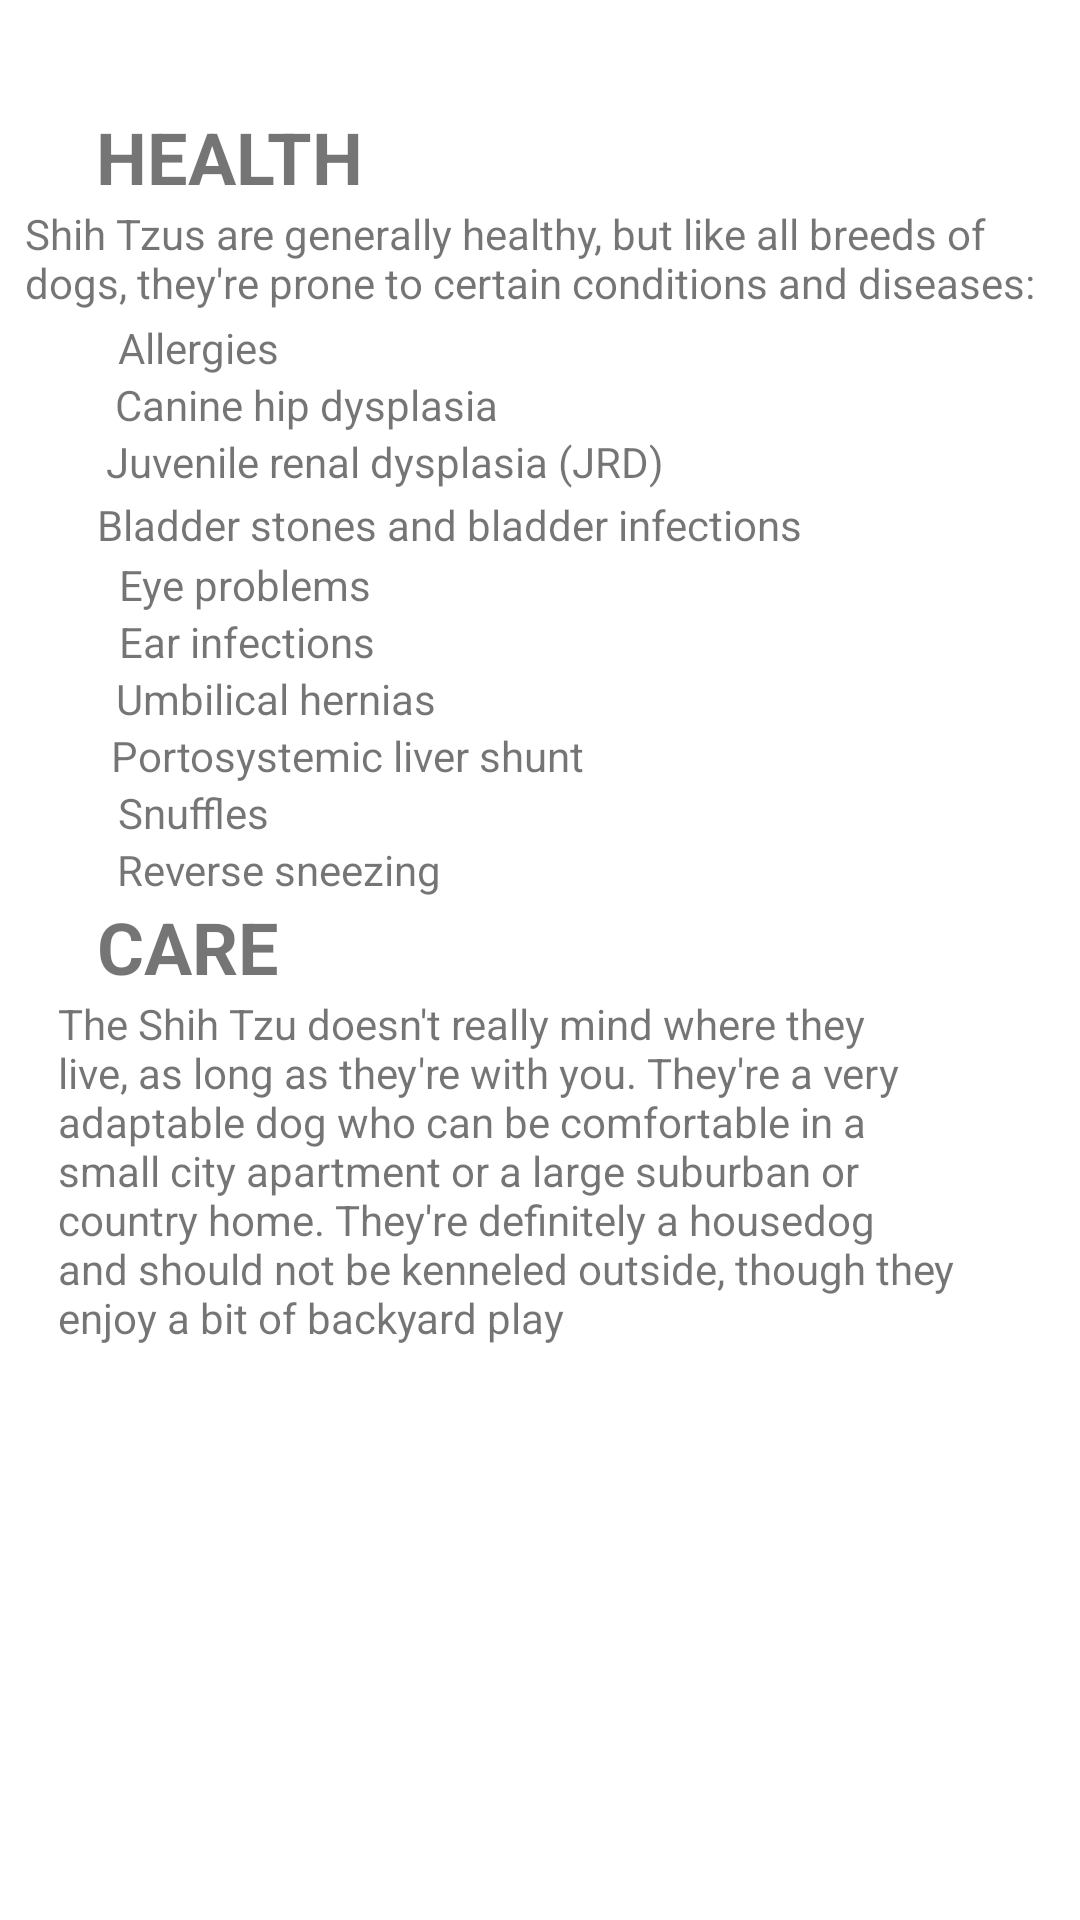

Here is an Android app screen rendered from its layout file. Give the layout XML and the strings, colors and styles it references.
<!-- AndroidManifest.xml: application theme Theme.TOOTzypup -->
<!-- res/layout/activity_next2.xml -->
<?xml version="1.0" encoding="utf-8"?>
<androidx.constraintlayout.widget.ConstraintLayout xmlns:android="http://schemas.android.com/apk/res/android"
    xmlns:app="http://schemas.android.com/apk/res-auto"
    xmlns:tools="http://schemas.android.com/tools"
    android:layout_width="match_parent"
    android:layout_height="match_parent"
    android:background="@drawable/bg4"
    tools:context=".Next2">

    <TextView
        android:id="@+id/textView18"
        android:layout_width="wrap_content"
        android:layout_height="wrap_content"
        android:layout_marginTop="36dp"
        android:text="HEALTH"
        android:textSize="24sp"
        android:textStyle="bold"
        app:layout_constraintEnd_toEndOf="parent"
        app:layout_constraintHorizontal_bias="0.118"
        app:layout_constraintStart_toStartOf="parent"
        app:layout_constraintTop_toTopOf="parent" />

    <TextView
        android:id="@+id/textView19"
        android:layout_width="343dp"
        android:layout_height="38dp"
        android:layout_marginLeft="10dp"
        android:layout_marginRight="10dp"
        android:text="Shih Tzus are generally healthy, but like all breeds of dogs, they're prone to certain conditions and diseases:"
        app:layout_constraintEnd_toEndOf="parent"
        app:layout_constraintHorizontal_bias="0.558"
        app:layout_constraintStart_toStartOf="parent"
        app:layout_constraintTop_toBottomOf="@+id/textView18" />

    <TextView
        android:id="@+id/textView20"
        android:layout_width="wrap_content"
        android:layout_height="wrap_content"
        android:layout_marginLeft="10dp"
        android:layout_marginRight="10dp"
        android:text="Allergies"
        app:layout_constraintEnd_toEndOf="parent"
        app:layout_constraintHorizontal_bias="0.103"
        app:layout_constraintStart_toStartOf="parent"
        app:layout_constraintTop_toBottomOf="@+id/textView19" />

    <TextView
        android:id="@+id/textView21"
        android:layout_width="wrap_content"
        android:layout_height="wrap_content"
        android:layout_marginLeft="10dp"
        android:layout_marginRight="10dp"
        android:text="Canine hip dysplasia"
        app:layout_constraintEnd_toEndOf="parent"
        app:layout_constraintHorizontal_bias="0.134"
        app:layout_constraintStart_toStartOf="parent"
        app:layout_constraintTop_toBottomOf="@+id/textView20" />

    <TextView
        android:id="@+id/textView22"
        android:layout_width="199dp"
        android:layout_height="21dp"
        android:layout_marginLeft="10dp"
        android:layout_marginRight="10dp"
        android:text="Juvenile renal dysplasia (JRD) "
        app:layout_constraintEnd_toEndOf="parent"
        app:layout_constraintHorizontal_bias="0.179"
        app:layout_constraintStart_toStartOf="parent"
        app:layout_constraintTop_toBottomOf="@+id/textView21" />

    <TextView
        android:id="@+id/textView23"
        android:layout_width="251dp"
        android:layout_height="20dp"
        android:layout_marginLeft="10dp"
        android:layout_marginRight="10dp"
        android:text="Bladder stones and bladder infections "
        app:layout_constraintEnd_toEndOf="parent"
        app:layout_constraintHorizontal_bias="0.251"
        app:layout_constraintStart_toStartOf="parent"
        app:layout_constraintTop_toBottomOf="@+id/textView22" />

    <TextView
        android:id="@+id/textView24"
        android:layout_width="wrap_content"
        android:layout_height="wrap_content"
        android:layout_marginLeft="10dp"
        android:layout_marginRight="10dp"
        android:text="Eye problems"
        app:layout_constraintEnd_toEndOf="parent"
        app:layout_constraintHorizontal_bias="0.116"
        app:layout_constraintStart_toStartOf="parent"
        app:layout_constraintTop_toBottomOf="@+id/textView23" />

    <TextView
        android:id="@+id/textView25"
        android:layout_width="wrap_content"
        android:layout_height="wrap_content"
        android:layout_marginLeft="10dp"
        android:layout_marginRight="10dp"
        android:text="Ear infections"
        app:layout_constraintEnd_toEndOf="parent"
        app:layout_constraintHorizontal_bias="0.116"
        app:layout_constraintStart_toStartOf="parent"
        app:layout_constraintTop_toBottomOf="@+id/textView24" />

    <TextView
        android:id="@+id/textView27"
        android:layout_width="wrap_content"
        android:layout_height="wrap_content"
        android:layout_marginLeft="10dp"
        android:layout_marginRight="10dp"
        android:text="Umbilical hernias  "
        app:layout_constraintEnd_toEndOf="parent"
        app:layout_constraintHorizontal_bias="0.127"
        app:layout_constraintStart_toStartOf="parent"
        app:layout_constraintTop_toBottomOf="@+id/textView25" />

    <TextView
        android:id="@+id/textView28"
        android:layout_width="wrap_content"
        android:layout_height="wrap_content"
        android:layout_marginLeft="10dp"
        android:layout_marginRight="10dp"
        android:text="Portosystemic liver shunt "
        app:layout_constraintEnd_toEndOf="parent"
        app:layout_constraintHorizontal_bias="0.152"
        app:layout_constraintStart_toStartOf="parent"
        app:layout_constraintTop_toBottomOf="@+id/textView27" />

    <TextView
        android:id="@+id/textView29"
        android:layout_width="wrap_content"
        android:layout_height="wrap_content"
        android:layout_marginLeft="10dp"
        android:layout_marginRight="10dp"
        android:text="Snuffles "
        app:layout_constraintEnd_toEndOf="parent"
        app:layout_constraintHorizontal_bias="0.103"
        app:layout_constraintStart_toStartOf="parent"
        app:layout_constraintTop_toBottomOf="@+id/textView28" />

    <TextView
        android:id="@+id/textView30"
        android:layout_width="wrap_content"
        android:layout_height="wrap_content"
        android:layout_marginLeft="10dp"
        android:layout_marginRight="10dp"
        android:text="Reverse sneezing "
        app:layout_constraintEnd_toEndOf="parent"
        app:layout_constraintHorizontal_bias="0.127"
        app:layout_constraintStart_toStartOf="parent"
        app:layout_constraintTop_toBottomOf="@+id/textView29" />

    <TextView
        android:id="@+id/textView31"
        android:layout_width="wrap_content"
        android:layout_height="wrap_content"
        android:text="CARE"
        android:textSize="24sp"
        android:textStyle="bold"
        app:layout_constraintEnd_toEndOf="parent"
        app:layout_constraintHorizontal_bias="0.108"
        app:layout_constraintStart_toStartOf="parent"
        app:layout_constraintTop_toBottomOf="@+id/textView30" />

    <TextView
        android:id="@+id/textView12"
        android:layout_width="306dp"
        android:layout_height="215dp"
        android:text="The Shih Tzu doesn't really mind where they live, as long as they're with you. They're a very adaptable dog who can be comfortable in a small city apartment or a large suburban or country home. They're definitely a housedog and should not be kenneled outside, though they enjoy a bit of backyard play"
        app:layout_constraintBottom_toBottomOf="parent"
        app:layout_constraintEnd_toEndOf="parent"
        app:layout_constraintHorizontal_bias="0.361"
        app:layout_constraintStart_toStartOf="parent"
        app:layout_constraintTop_toBottomOf="@+id/textView31"
        app:layout_constraintVertical_bias="0.0" />

</androidx.constraintlayout.widget.ConstraintLayout>
<!-- resources referenced by this layout -->
<resources>
  <style name="Theme.TOOTzypup" parent="Theme.MaterialComponents.DayNight.DarkActionBar">
          
          <item name="colorPrimary">@color/purple_500</item>
          <item name="colorPrimaryVariant">@color/purple_700</item>
          <item name="colorOnPrimary">@color/white</item>
          
          <item name="colorSecondary">@color/teal_200</item>
          <item name="colorSecondaryVariant">@color/teal_700</item>
          <item name="colorOnSecondary">@color/black</item>
          
          <item name="android:statusBarColor" tools:targetApi="l">?attr/colorPrimaryVariant</item>
          
      </style>
  <!-- not gathered from this repository: default colours our renderer supplied (Android Studio template values) -->
  <color name="purple_500">#FF6200EE</color>
  <color name="purple_700">#FF3700B3</color>
  <color name="teal_200">#FF03DAC5</color>
  <color name="teal_700">#FF018786</color>
  <color name="black">#FF000000</color>
  <color name="white">#FFFFFFFF</color>
</resources>
